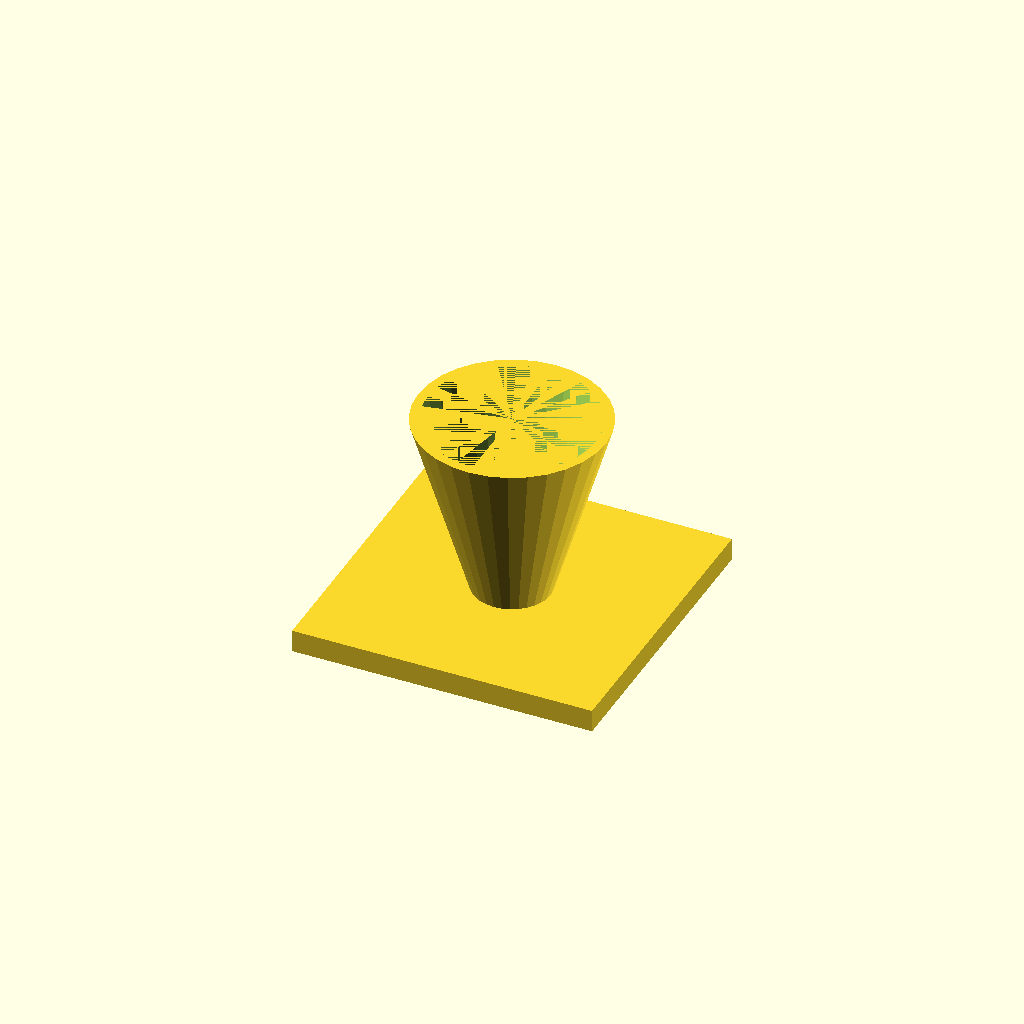
Cell 1: rendered with the file's own defaults.
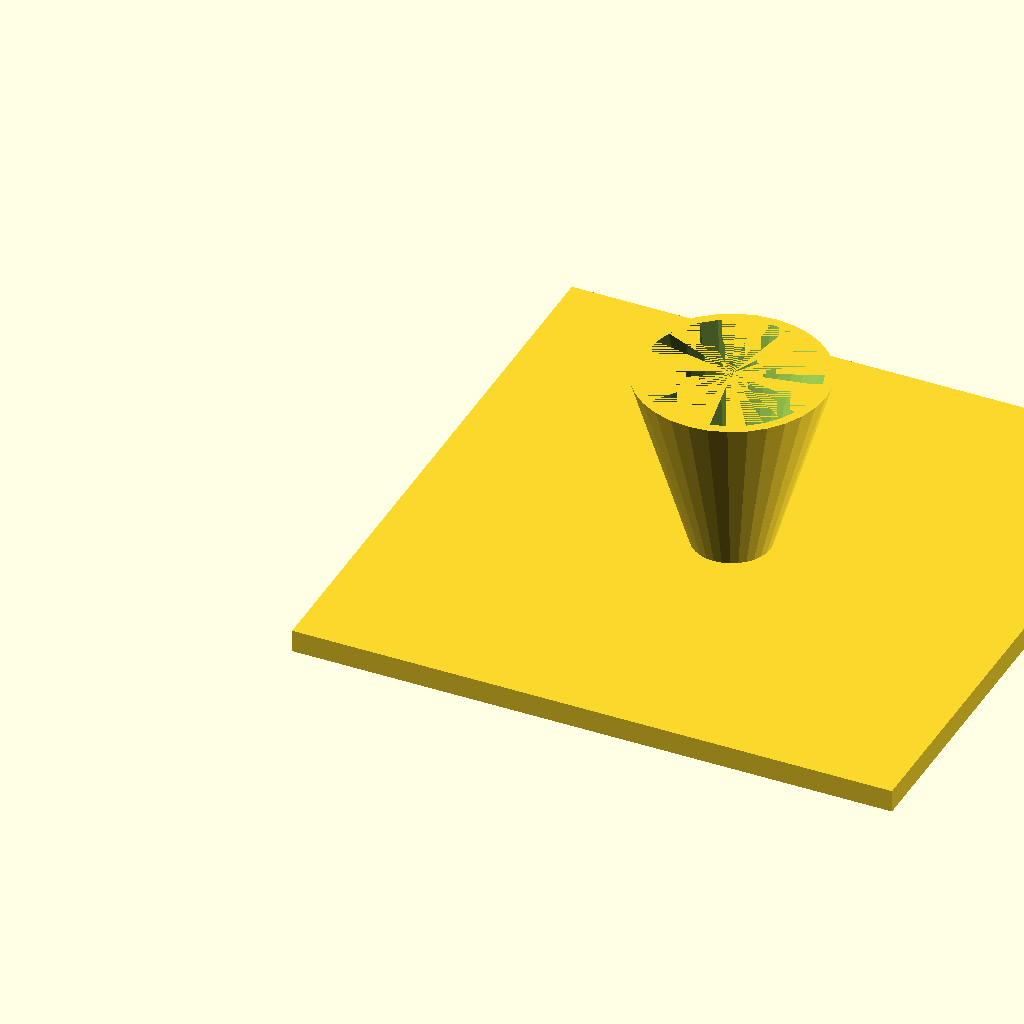
Cell 2: fl = 160 (everything else at default).
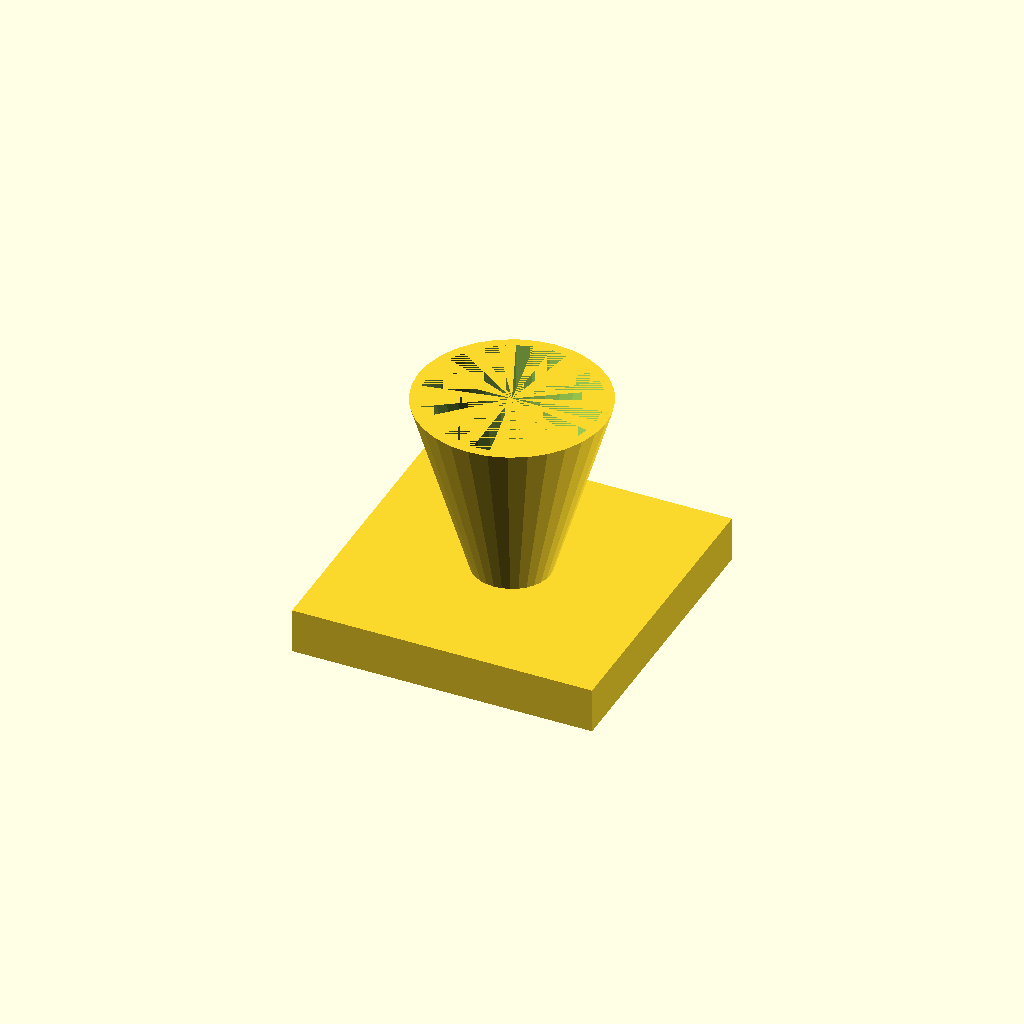
Cell 3: the same model with fl_t = 12.
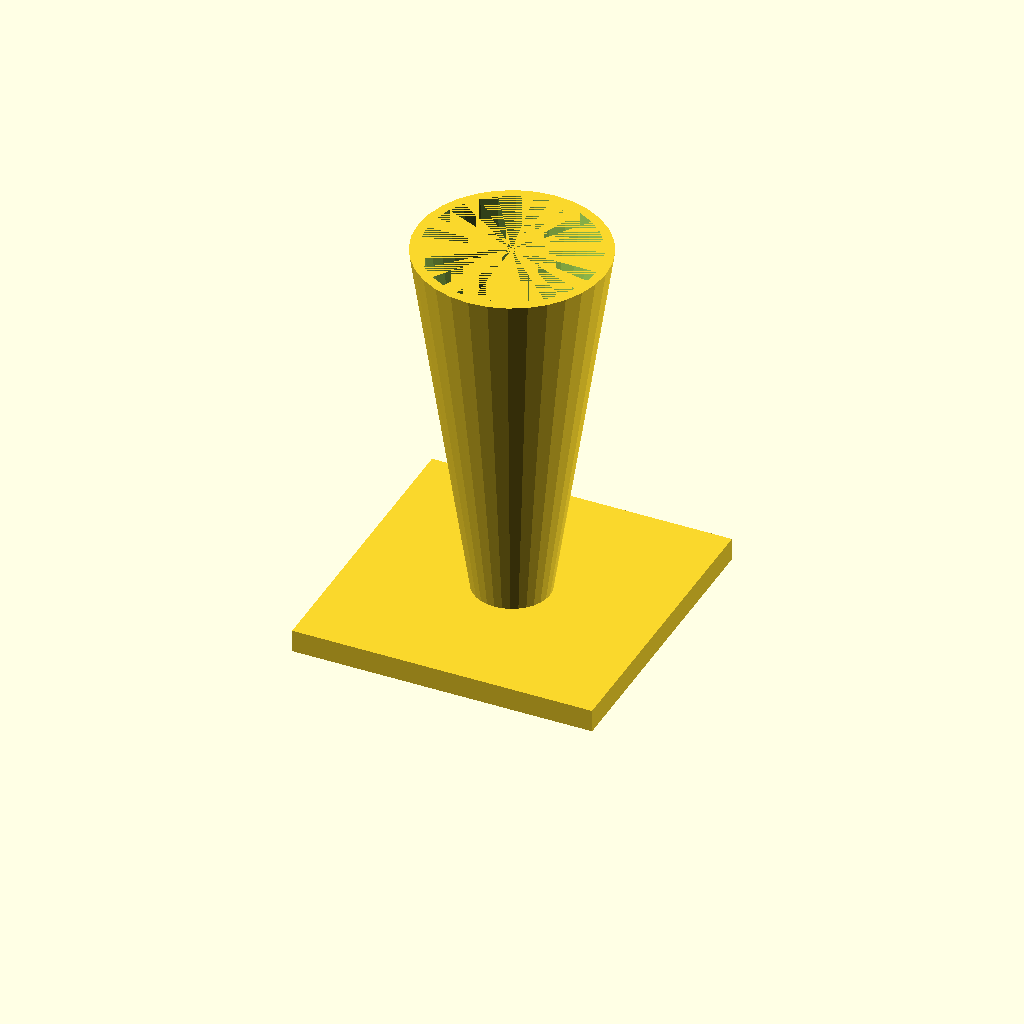
Cell 4 — cone_h set to 100, the other parameters unchanged.
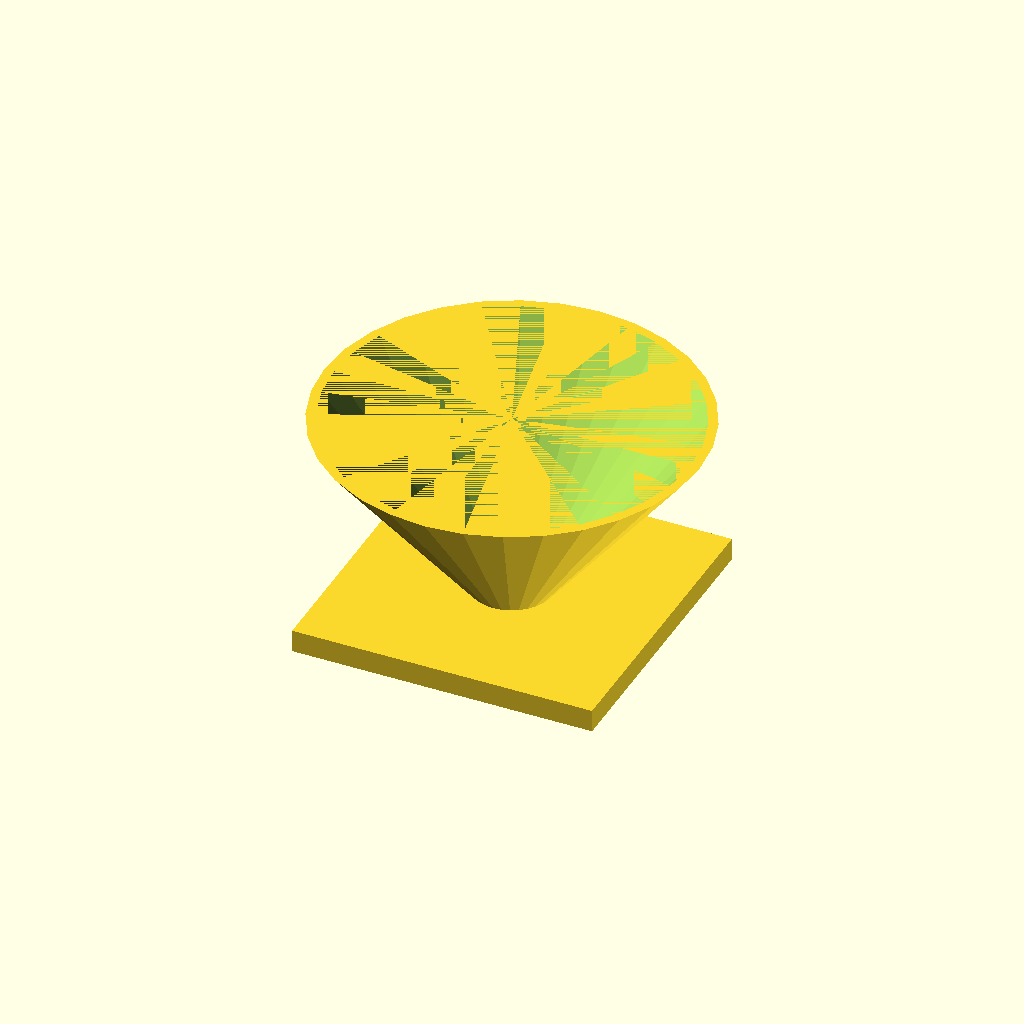
Cell 5: the same model with top_d = 100.
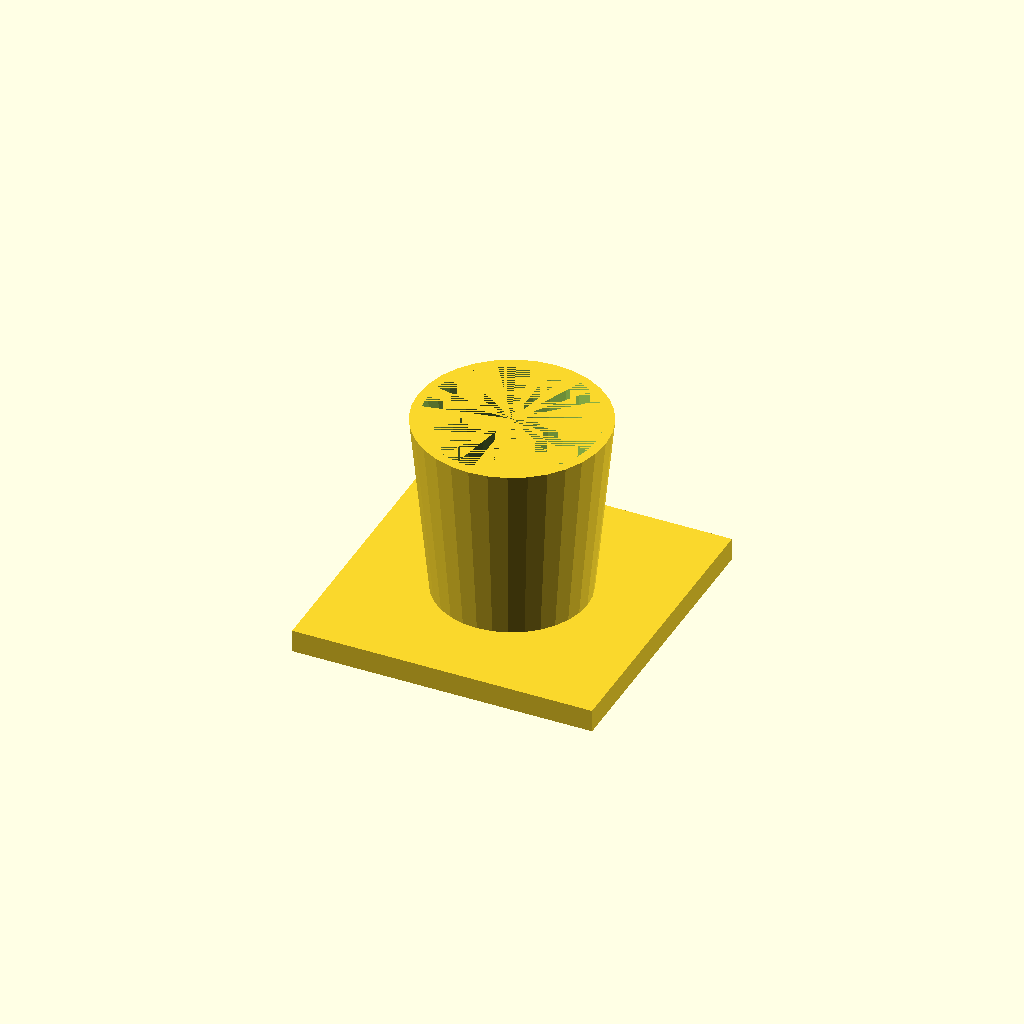
Cell 6: the same model with bot_d = 40.
One fixed orthographic camera (rotation 55°, 0°, 25°; colour scheme Cornfield) for every cell.
Source of the model, optional_data/data/solid3/hopper/part_0120.scad:
$fn = 32;

// ----------------------------------------------------------------------
// Hopper: funnel with square flange
// ----------------------------------------------------------------------

// --- parameters (mm) ---
fl = 80;                  // flange side, X and Y
fl_t = 6;                 // flange thickness
cone_h = 50;              // cone height above the flange
top_d = 50;               // cone mouth diameter
bot_d = 20;               // cone spout diameter
wall = 2.5;               // cone wall thickness

bore_d = bot_d - 2 * wall;  // spout bore diameter
total_h = fl_t + cone_h - 1;  // overall height

difference() {
  union() {
    cube([fl, fl, fl_t]);
    translate([fl / 2, fl / 2, fl_t - 1])
      cylinder(h = cone_h, d1 = bot_d, d2 = top_d);
  }
  translate([fl / 2, fl / 2, fl_t - 2])
    cylinder(h = cone_h + 1, d1 = bore_d, d2 = top_d - 2 * wall);
}
Parameter table extracted from the source (name, type, default, range or options):
fl: number, default 80
fl_t: number, default 6
cone_h: number, default 50
top_d: number, default 50
bot_d: number, default 20
wall: number, default 2.5
